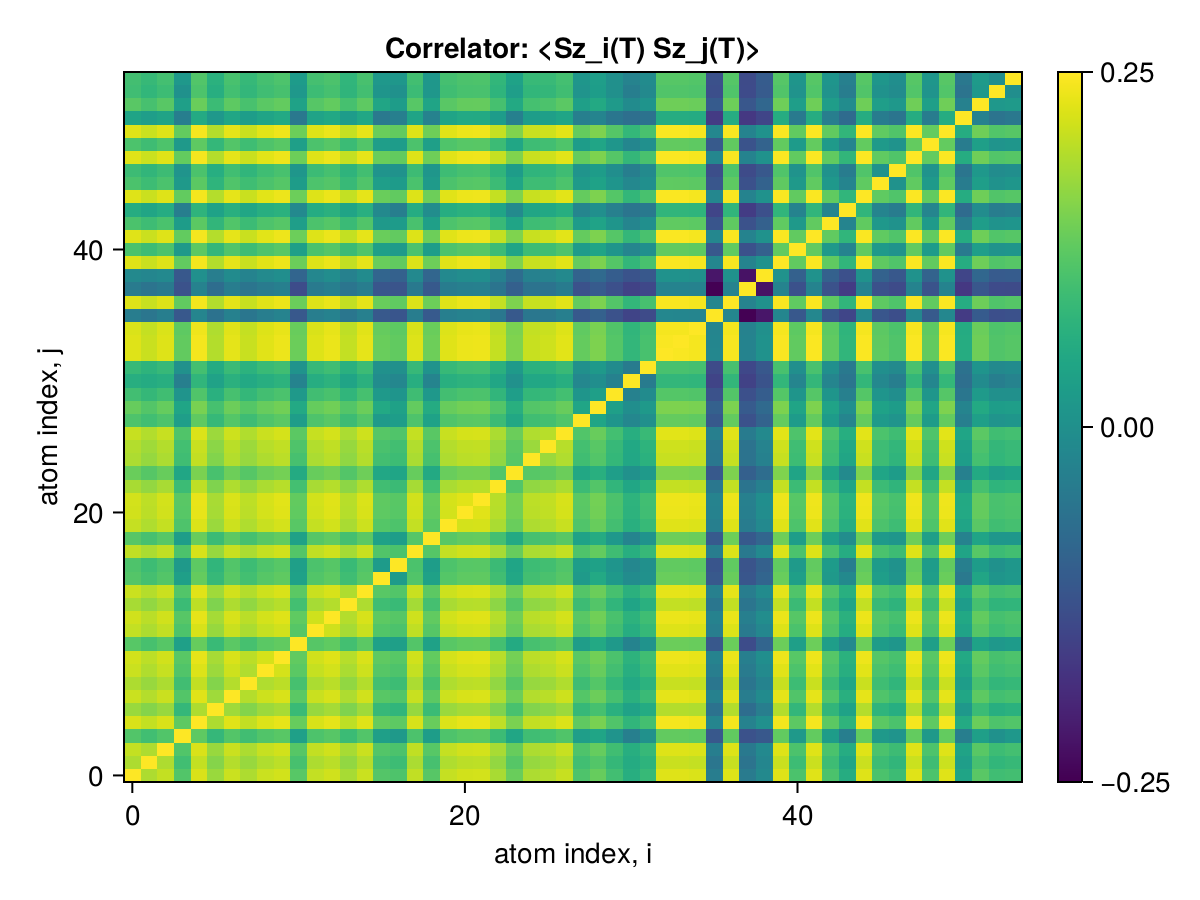

Data behind this chart, as committed beside it:
x1, x2, x3, x4, x5, x6, x7, x8, x9, x10, x11, x12, x13, x14, x15, x16, x17, x18, x19, x20, x21, x22, x23, x24
0.25, 0.2385, 0.2416, 0.2244, 0.2446, 0.2357, 0.2425, 0.2385, 0.2425, 0.2436, 0.2253, 0.2415, 0.2434, 0.2377, 0.2425, 0.2247, 0.2237, 0.2413, 0.2253, 0.2418, 0.2435, 0.2438, 0.2379, 0.2284
0.2385, 0.25, 0.2386, 0.2212, 0.2416, 0.2327, 0.2395, 0.2356, 0.239, 0.2406, 0.2225, 0.2385, 0.2403, 0.2347, 0.2395, 0.222, 0.2204, 0.2382, 0.2224, 0.2388, 0.2405, 0.2408, 0.2348, 0.2252
0.2416, 0.2386, 0.25, 0.2243, 0.2446, 0.2355, 0.2425, 0.2384, 0.242, 0.2436, 0.2252, 0.2414, 0.2433, 0.2376, 0.2425, 0.2247, 0.2234, 0.2412, 0.2254, 0.2417, 0.2435, 0.2437, 0.2378, 0.2281
0.2244, 0.2212, 0.2243, 0.25, 0.2266, 0.2184, 0.2246, 0.2211, 0.2243, 0.2255, 0.2088, 0.2236, 0.2253, 0.2199, 0.2244, 0.2086, 0.2063, 0.2233, 0.2078, 0.2237, 0.2254, 0.2257, 0.2201, 0.2114
0.2446, 0.2416, 0.2446, 0.2266, 0.25, 0.2386, 0.2456, 0.2415, 0.245, 0.2467, 0.228, 0.2445, 0.2465, 0.2407, 0.2456, 0.2276, 0.2263, 0.2443, 0.2282, 0.2449, 0.2466, 0.2469, 0.2408, 0.2311
0.2357, 0.2327, 0.2355, 0.2184, 0.2386, 0.25, 0.2365, 0.2325, 0.2361, 0.2376, 0.2194, 0.2354, 0.2373, 0.2318, 0.2365, 0.2188, 0.2175, 0.2352, 0.2198, 0.2358, 0.2375, 0.2377, 0.2319, 0.2225
0.2425, 0.2395, 0.2425, 0.2246, 0.2456, 0.2365, 0.25, 0.2394, 0.2429, 0.2446, 0.226, 0.2424, 0.2444, 0.2386, 0.2435, 0.2256, 0.2244, 0.2422, 0.2263, 0.2428, 0.2445, 0.2448, 0.2388, 0.229
0.2385, 0.2356, 0.2384, 0.2211, 0.2415, 0.2325, 0.2394, 0.25, 0.2389, 0.2405, 0.2222, 0.2383, 0.2403, 0.2346, 0.2394, 0.2216, 0.2204, 0.2382, 0.2221, 0.2387, 0.2404, 0.2407, 0.2347, 0.2252
0.2425, 0.239, 0.242, 0.2243, 0.245, 0.2361, 0.2429, 0.2389, 0.25, 0.244, 0.2259, 0.2418, 0.2438, 0.2381, 0.2429, 0.2252, 0.2237, 0.2416, 0.2258, 0.2422, 0.2439, 0.2442, 0.2382, 0.2288
0.2436, 0.2406, 0.2436, 0.2255, 0.2467, 0.2376, 0.2446, 0.2405, 0.244, 0.25, 0.227, 0.2435, 0.2455, 0.2397, 0.2446, 0.2267, 0.2254, 0.2433, 0.2273, 0.2439, 0.2456, 0.2459, 0.2399, 0.2302
0.2253, 0.2225, 0.2252, 0.2088, 0.228, 0.2194, 0.226, 0.2222, 0.2259, 0.227, 0.25, 0.2252, 0.2268, 0.2216, 0.226, 0.2092, 0.2087, 0.2247, 0.2094, 0.2255, 0.2269, 0.2273, 0.2217, 0.2131
0.2415, 0.2385, 0.2414, 0.2236, 0.2445, 0.2354, 0.2424, 0.2383, 0.2418, 0.2435, 0.2252, 0.25, 0.2432, 0.2375, 0.2424, 0.2245, 0.2233, 0.2411, 0.2252, 0.2416, 0.2434, 0.2436, 0.2377, 0.2281
0.2434, 0.2403, 0.2433, 0.2253, 0.2465, 0.2373, 0.2444, 0.2403, 0.2438, 0.2455, 0.2268, 0.2432, 0.25, 0.2395, 0.2444, 0.2264, 0.2251, 0.2431, 0.2271, 0.2436, 0.2454, 0.2456, 0.2397, 0.2298
0.2377, 0.2347, 0.2376, 0.2199, 0.2407, 0.2318, 0.2386, 0.2346, 0.2381, 0.2397, 0.2216, 0.2375, 0.2395, 0.25, 0.2386, 0.2208, 0.2195, 0.2373, 0.2219, 0.2379, 0.2396, 0.2399, 0.234, 0.2246
0.2425, 0.2395, 0.2425, 0.2244, 0.2456, 0.2365, 0.2435, 0.2394, 0.2429, 0.2446, 0.226, 0.2424, 0.2444, 0.2386, 0.25, 0.2256, 0.2244, 0.2423, 0.2263, 0.2428, 0.2445, 0.2448, 0.2388, 0.2291
0.2247, 0.222, 0.2247, 0.2086, 0.2276, 0.2188, 0.2256, 0.2216, 0.2252, 0.2267, 0.2092, 0.2245, 0.2264, 0.2208, 0.2256, 0.25, 0.2069, 0.2242, 0.2095, 0.2249, 0.2265, 0.2267, 0.2211, 0.2118
0.2237, 0.2204, 0.2234, 0.2063, 0.2263, 0.2175, 0.2244, 0.2204, 0.2237, 0.2254, 0.2087, 0.2233, 0.2251, 0.2195, 0.2244, 0.2069, 0.25, 0.2232, 0.2079, 0.2236, 0.2253, 0.2256, 0.2198, 0.2108
0.2413, 0.2382, 0.2412, 0.2233, 0.2443, 0.2352, 0.2422, 0.2382, 0.2416, 0.2433, 0.2247, 0.2411, 0.2431, 0.2373, 0.2423, 0.2242, 0.2232, 0.25, 0.225, 0.2415, 0.2432, 0.2435, 0.2375, 0.2278
0.2253, 0.2224, 0.2254, 0.2078, 0.2282, 0.2198, 0.2263, 0.2221, 0.2258, 0.2273, 0.2094, 0.2252, 0.2271, 0.2219, 0.2263, 0.2095, 0.2079, 0.225, 0.25, 0.2255, 0.2273, 0.2275, 0.2216, 0.2126
0.2418, 0.2388, 0.2417, 0.2237, 0.2449, 0.2358, 0.2428, 0.2387, 0.2422, 0.2439, 0.2255, 0.2416, 0.2436, 0.2379, 0.2428, 0.2249, 0.2236, 0.2415, 0.2255, 0.25, 0.2438, 0.2441, 0.2381, 0.2283
0.2435, 0.2405, 0.2435, 0.2254, 0.2466, 0.2375, 0.2445, 0.2404, 0.2439, 0.2456, 0.2269, 0.2434, 0.2454, 0.2396, 0.2445, 0.2265, 0.2253, 0.2432, 0.2273, 0.2438, 0.25, 0.2458, 0.2398, 0.23
0.2438, 0.2408, 0.2437, 0.2257, 0.2469, 0.2377, 0.2448, 0.2407, 0.2442, 0.2459, 0.2273, 0.2436, 0.2456, 0.2399, 0.2448, 0.2267, 0.2256, 0.2435, 0.2275, 0.2441, 0.2458, 0.25, 0.24, 0.2302
0.2379, 0.2348, 0.2378, 0.2201, 0.2408, 0.2319, 0.2388, 0.2347, 0.2382, 0.2399, 0.2217, 0.2377, 0.2397, 0.234, 0.2388, 0.2211, 0.2198, 0.2375, 0.2216, 0.2381, 0.2398, 0.24, 0.25, 0.2244
0.2284, 0.2252, 0.2281, 0.2114, 0.2311, 0.2225, 0.229, 0.2252, 0.2288, 0.2302, 0.2131, 0.2281, 0.2298, 0.2246, 0.2291, 0.2118, 0.2108, 0.2278, 0.2126, 0.2283, 0.23, 0.2302, 0.2244, 0.25
0.2384, 0.2353, 0.2383, 0.2209, 0.2413, 0.2323, 0.2393, 0.2353, 0.2387, 0.2404, 0.2224, 0.2381, 0.2401, 0.2344, 0.2393, 0.2215, 0.2204, 0.2381, 0.2222, 0.2386, 0.2403, 0.2406, 0.2345, 0.2254
0.2393, 0.2365, 0.2394, 0.2216, 0.2423, 0.2336, 0.2402, 0.2361, 0.2399, 0.2413, 0.2238, 0.2392, 0.2411, 0.2354, 0.2402, 0.2229, 0.2214, 0.239, 0.2233, 0.2394, 0.2412, 0.2414, 0.2355, 0.2263
0.2421, 0.2392, 0.2421, 0.2242, 0.2451, 0.236, 0.243, 0.2389, 0.2425, 0.2441, 0.2261, 0.2419, 0.2439, 0.2381, 0.243, 0.2252, 0.2241, 0.2417, 0.2258, 0.2423, 0.244, 0.2443, 0.2383, 0.2288
0.2236, 0.2211, 0.2238, 0.2081, 0.2267, 0.2186, 0.2248, 0.2205, 0.2241, 0.2258, 0.2079, 0.2238, 0.2257, 0.2202, 0.2246, 0.2067, 0.2077, 0.2237, 0.2098, 0.2241, 0.2257, 0.2259, 0.2201, 0.2118
0.2279, 0.2246, 0.2278, 0.2108, 0.2308, 0.2222, 0.2288, 0.2248, 0.228, 0.2297, 0.2124, 0.2278, 0.2295, 0.2246, 0.2287, 0.2123, 0.2093, 0.2275, 0.2135, 0.2281, 0.2297, 0.23, 0.2247, 0.2151
0.2213, 0.2185, 0.221, 0.2041, 0.2241, 0.2153, 0.2224, 0.2182, 0.2216, 0.223, 0.2062, 0.2211, 0.2229, 0.2175, 0.2222, 0.2062, 0.2044, 0.2207, 0.206, 0.2215, 0.223, 0.2233, 0.2175, 0.2083
0.2146, 0.2133, 0.2146, 0.1959, 0.2174, 0.2099, 0.2155, 0.2124, 0.2147, 0.2163, 0.1975, 0.2144, 0.2161, 0.2107, 0.2156, 0.2011, 0.1988, 0.2144, 0.1978, 0.215, 0.2163, 0.2165, 0.2112, 0.2028
0.219, 0.2166, 0.2188, 0.2028, 0.2218, 0.2132, 0.2197, 0.216, 0.2194, 0.221, 0.2039, 0.2186, 0.2208, 0.2154, 0.2201, 0.2029, 0.2027, 0.2188, 0.2037, 0.219, 0.2208, 0.2212, 0.2156, 0.2065
0.2455, 0.2424, 0.2454, 0.2273, 0.2485, 0.2394, 0.2464, 0.2423, 0.2458, 0.2475, 0.2288, 0.2453, 0.2473, 0.2415, 0.2464, 0.2283, 0.2271, 0.2451, 0.229, 0.2457, 0.2474, 0.2477, 0.2416, 0.2318
0.2455, 0.2424, 0.2454, 0.2273, 0.2485, 0.2394, 0.2464, 0.2423, 0.2458, 0.2475, 0.2288, 0.2453, 0.2473, 0.2415, 0.2464, 0.2284, 0.2271, 0.2451, 0.229, 0.2457, 0.2474, 0.2477, 0.2416, 0.2318
0.2448, 0.2417, 0.2447, 0.2266, 0.2479, 0.2387, 0.2457, 0.2416, 0.2452, 0.2469, 0.2282, 0.2446, 0.2466, 0.2408, 0.2458, 0.2277, 0.2265, 0.2445, 0.2284, 0.245, 0.2468, 0.247, 0.241, 0.2312
0.195, 0.1924, 0.1955, 0.1809, 0.1982, 0.1909, 0.1965, 0.1924, 0.1954, 0.1973, 0.1812, 0.1953, 0.1973, 0.1925, 0.1961, 0.1813, 0.1801, 0.1953, 0.1819, 0.1957, 0.197, 0.1973, 0.1928, 0.1816
0.2453, 0.2422, 0.2452, 0.2271, 0.2484, 0.2392, 0.2463, 0.2421, 0.2457, 0.2474, 0.2286, 0.2451, 0.2471, 0.2413, 0.2463, 0.2282, 0.2269, 0.245, 0.2289, 0.2455, 0.2473, 0.2476, 0.2415, 0.2317
0.1941, 0.1914, 0.1936, 0.1791, 0.1969, 0.1887, 0.195, 0.1921, 0.1943, 0.1958, 0.1769, 0.1939, 0.1957, 0.1918, 0.1951, 0.1805, 0.1796, 0.1935, 0.1815, 0.1946, 0.1958, 0.1961, 0.1915, 0.184
0.1999, 0.1985, 0.1998, 0.1812, 0.2025, 0.1953, 0.2007, 0.1976, 0.2001, 0.2018, 0.1859, 0.1992, 0.2015, 0.1966, 0.2008, 0.1857, 0.1844, 0.1998, 0.1861, 0.1999, 0.2016, 0.2018, 0.1964, 0.1889
0.2454, 0.2424, 0.2454, 0.2272, 0.2485, 0.2393, 0.2464, 0.2423, 0.2458, 0.2475, 0.2287, 0.2453, 0.2473, 0.2415, 0.2464, 0.2283, 0.2271, 0.2451, 0.229, 0.2457, 0.2474, 0.2477, 0.2416, 0.2318
0.2232, 0.2204, 0.2233, 0.2061, 0.2263, 0.2179, 0.2243, 0.2204, 0.2236, 0.2253, 0.2084, 0.2232, 0.2252, 0.2198, 0.2242, 0.2084, 0.2066, 0.2231, 0.2076, 0.2235, 0.2251, 0.2254, 0.22, 0.2105
0.2456, 0.2425, 0.2455, 0.2273, 0.2486, 0.2395, 0.2465, 0.2424, 0.2459, 0.2476, 0.2289, 0.2454, 0.2474, 0.2416, 0.2465, 0.2284, 0.2272, 0.2452, 0.2291, 0.2458, 0.2475, 0.2478, 0.2417, 0.2319
0.2232, 0.2205, 0.223, 0.2074, 0.2261, 0.2176, 0.2243, 0.22, 0.2238, 0.2251, 0.2081, 0.2233, 0.225, 0.2197, 0.2242, 0.2062, 0.2069, 0.2228, 0.2084, 0.2235, 0.2251, 0.2254, 0.2193, 0.2105
0.2139, 0.211, 0.2137, 0.1955, 0.2168, 0.2097, 0.215, 0.2112, 0.2145, 0.2158, 0.1997, 0.2136, 0.2156, 0.2105, 0.2149, 0.1999, 0.1954, 0.2137, 0.2015, 0.2143, 0.2157, 0.216, 0.2106, 0.2001
0.2455, 0.2425, 0.2455, 0.2273, 0.2486, 0.2394, 0.2465, 0.2424, 0.2459, 0.2476, 0.2288, 0.2454, 0.2474, 0.2416, 0.2465, 0.2284, 0.2272, 0.2452, 0.2291, 0.2457, 0.2475, 0.2478, 0.2417, 0.2319
0.2232, 0.2203, 0.2231, 0.2062, 0.2261, 0.2169, 0.2241, 0.2208, 0.2233, 0.2251, 0.2074, 0.2234, 0.2248, 0.2192, 0.2241, 0.208, 0.2071, 0.2229, 0.2066, 0.2234, 0.225, 0.2253, 0.22, 0.2107
0.2202, 0.2177, 0.2202, 0.2041, 0.2232, 0.2144, 0.2211, 0.2174, 0.2207, 0.2225, 0.2051, 0.22, 0.2222, 0.2168, 0.2214, 0.2042, 0.2036, 0.2202, 0.205, 0.2204, 0.2223, 0.2225, 0.2172, 0.2074
0.2456, 0.2425, 0.2455, 0.2274, 0.2487, 0.2395, 0.2465, 0.2424, 0.246, 0.2477, 0.2289, 0.2454, 0.2474, 0.2416, 0.2466, 0.2285, 0.2272, 0.2453, 0.2292, 0.2458, 0.2476, 0.2478, 0.2418, 0.232
0.2234, 0.2206, 0.2236, 0.2062, 0.2265, 0.2181, 0.2245, 0.2207, 0.2239, 0.2256, 0.2084, 0.2233, 0.2253, 0.2199, 0.2244, 0.2082, 0.2072, 0.2233, 0.2084, 0.2239, 0.2254, 0.2256, 0.22, 0.2111
0.2456, 0.2425, 0.2455, 0.2274, 0.2487, 0.2395, 0.2466, 0.2424, 0.246, 0.2477, 0.2289, 0.2454, 0.2474, 0.2416, 0.2466, 0.2285, 0.2272, 0.2453, 0.2292, 0.2458, 0.2476, 0.2479, 0.2418, 0.232
0.2104, 0.208, 0.2103, 0.1956, 0.2131, 0.2056, 0.2112, 0.2076, 0.2106, 0.2123, 0.1933, 0.2101, 0.2122, 0.2072, 0.2115, 0.1933, 0.196, 0.2106, 0.1972, 0.2107, 0.2124, 0.2125, 0.2072, 0.1964
0.2257, 0.2224, 0.2256, 0.2085, 0.2284, 0.2199, 0.2264, 0.2225, 0.2258, 0.2275, 0.2098, 0.2252, 0.2273, 0.2221, 0.2266, 0.211, 0.2073, 0.2253, 0.2106, 0.2256, 0.2275, 0.2278, 0.2222, 0.2126
0.2208, 0.2177, 0.2203, 0.2032, 0.2235, 0.2145, 0.2216, 0.2179, 0.2208, 0.2225, 0.2059, 0.2203, 0.2222, 0.2172, 0.2215, 0.2047, 0.2031, 0.2201, 0.2052, 0.221, 0.2226, 0.2227, 0.2169, 0.2082
0.2215, 0.219, 0.2217, 0.2057, 0.2244, 0.2157, 0.2225, 0.2186, 0.222, 0.2235, 0.2069, 0.222, 0.2233, 0.2174, 0.2225, 0.2058, 0.2053, 0.2214, 0.2054, 0.2219, 0.2234, 0.2236, 0.2177, 0.2097
